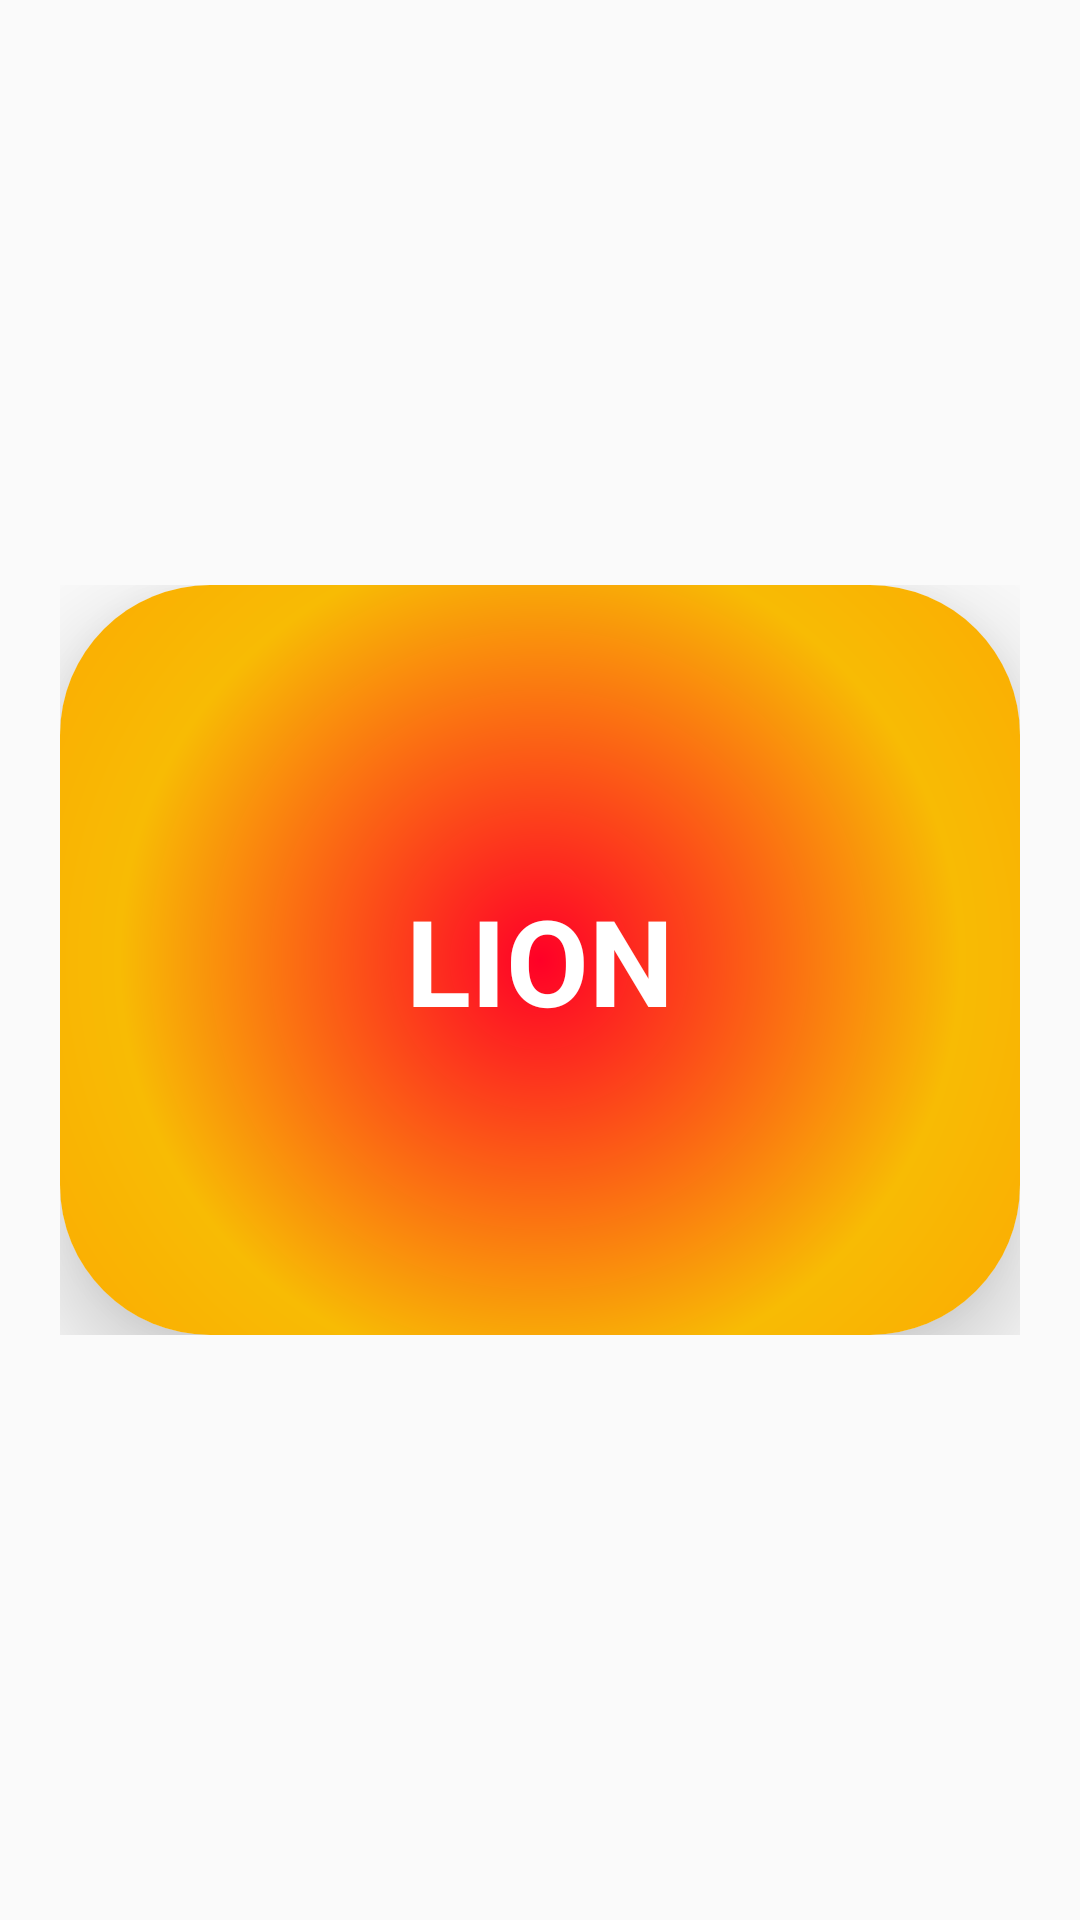

The Android layout XML behind this screen, and the referenced resources:
<!-- AndroidManifest.xml: application theme AppTheme -->
<!-- res/layout/custom_list_wild.xml -->
<?xml version="1.0" encoding="utf-8"?>
<LinearLayout xmlns:android="http://schemas.android.com/apk/res/android"
    xmlns:app="http://schemas.android.com/apk/res-auto"
    xmlns:tools="http://schemas.android.com/tools"
    android:layout_width="match_parent"
    android:layout_height="match_parent"
    android:gravity="center"
    android:orientation="vertical"
    android:padding="20dp">

    <LinearLayout
        android:layout_width="match_parent"
        android:layout_height="250dp"
        android:gravity="center"
        android:orientation="vertical">

        <androidx.cardview.widget.CardView
            android:layout_width="match_parent"
            android:layout_height="wrap_content"
            android:background="@color/white"
            app:cardCornerRadius="50dp"
            app:cardElevation="20dp"
            app:cardMaxElevation="30dp">


            <TextView
                android:id="@+id/wildtext"
                android:layout_width="match_parent"
                android:layout_height="250dp"
                android:background="@drawable/blue2"
                android:gravity="center"
                android:text="LION"
                android:textColor="#FFFFFF"
                android:textSize="40sp"
                android:textStyle="bold" />
        </androidx.cardview.widget.CardView>
    </LinearLayout>

</LinearLayout>
<!-- resources referenced by this layout -->
<resources>
  <color name="white">#FFFFFF</color>
  <!-- drawable blue2 (drawable) -->
  <?xml version="1.0" encoding="utf-8"?>
  <shape xmlns:android="http://schemas.android.com/apk/res/android">
  
      <gradient android:type="radial"
         android:gradientRadius="280dp"
          android:startColor="#FF0027"
          android:centerColor="#F8BB04"
          android:endColor="#FF9800"/>
  
      <corners android:radius="32dp"/>
  
  </shape>
  <style name="AppTheme" parent="Theme.AppCompat.Light.NoActionBar">
          
          <item name="colorPrimary">@color/colorPrimary</item>
          <item name="colorPrimaryDark">@color/colorPrimaryDark</item>
          <item name="colorAccent">@color/colorAccent</item>
      </style>
  <color name="colorPrimary">#3F51B5</color>
  <color name="colorPrimaryDark">#303F9F</color>
  <color name="colorAccent">#FF4081</color>
</resources>
